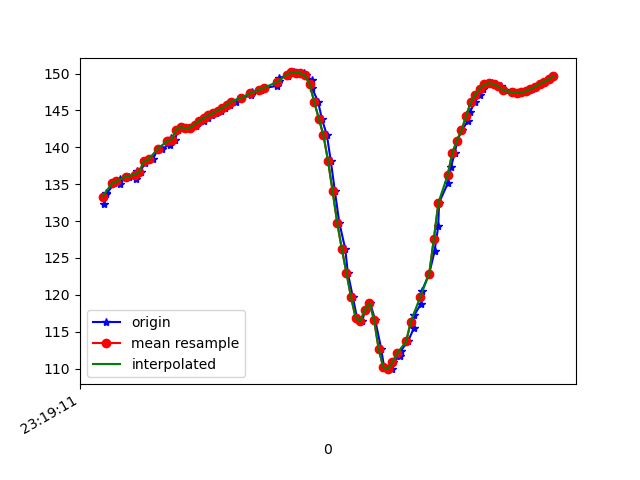

The file beside this chart, header and first rows:
1617837551848, 533195378103587, 132.35376, 25.253132, -21.264063
1617837551853, 533195397334357, 133.9, 26.09, -21.63
1617837551856, 533195416565127, 133.6, 26.16, -21.18
1617837551891, 533195435795897, 135.1, 27.3, -21.62
1617837551915, 533195455026667, 135, 27.18, -21.29
1617837551918, 533195474257437, 135.7, 28.23, -21.21
1617837551953, 533195493488207, 136, 28.08, -21.24
1617837551987, 533195512718977, 135.7, 28.42, -20.93
1617837551989, 533195531949747, 136.8, 28.53, -21.72
1617837552005, 533195551180517, 136.7, 28.3, -21.41
1617837552023, 533195570411287, 137.9, 29.07, -21.83
1617837552037, 533195589642057, 138.4, 28.58, -22.05
1617837552058, 533195608872827, 138.4, 28.47, -21.91
1617837552082, 533195628103597, 139.8, 28.4, -22.88
1617837552098, 533195647334367, 139.8, 27.93, -22.52
1617837552134, 533195666565137, 140.4, 28.71, -22.6
1617837552136, 533195685795907, 141.3, 28.69, -23.12
1617837552154, 533195705026677, 141.1, 28.72, -22.68
1617837552170, 533195724257447, 142.4, 29.9, -23.51
1617837552184, 533195743488217, 142.8, 29.78, -24.14
1617837552203, 533195762718987, 142.6, 29.73, -23.86
1617837552220, 533195781949757, 142.7, 29.7, -23.73
1617837552247, 533195801180527, 142.9, 29.64, -23.72
1617837552257, 533195820411297, 143.3, 29.63, -23.72
1617837552279, 533195839642067, 143.6, 29.63, -23.7
1617837552297, 533195858872837, 144, 29.6, -23.69
1617837552317, 533195878103607, 144.3, 29.55, -23.66
1617837552335, 533195897334377, 144.7, 29.51, -23.62
1617837552355, 533195916565147, 145, 29.52, -23.61
1617837552373, 533195935795917, 145.3, 29.62, -23.67
1617837552394, 533195955026687, 145.7, 29.81, -23.79
1617837552418, 533195974257457, 146.2, 30.02, -23.96
1617837552444, 533195993488227, 146.7, 30.21, -24.12
1617837552485, 533196012718997, 147.1, 30.44, -24.26
1617837552488, 533196031949767, 147.3, 30.74, -24.37
1617837552490, 533196051180537, 147.5, 31.1, -24.48
1617837552529, 533196070411307, 147.8, 31.5, -24.67
1617837552548, 533196089642077, 148.1, 31.75, -24.97
1617837552600, 533196108872847, 148.3, 31.69, -25.28
1617837552603, 533196128231000, 148.7, 31.38, -25.66
1617837552605, 533196147461770, 149, 30.93, -26.17
1617837552608, 533196166692540, 149.4, 30.3, -26.72
1617837552648, 533196185923310, 149.7, 29.61, -27.17
1617837552658, 533196205154080, 150, 29.08, -27.49
1617837552674, 533196224384850, 150.2, 28.86, -27.63
1617837552695, 533196243615620, 150.1, 29.06, -27.47
1617837552715, 533196262846390, 150, 29.79, -26.88
1617837552726, 533196282077160, 149.8, 30.94, -25.65
1617837552749, 533196301307930, 149.1, 32.37, -23.56
1617837552751, 533196320538700, 148, 33.98, -20.54
1617837552777, 533196339769470, 146.2, 35.36, -16.43
1617837552793, 533196359000240, 143.9, 36.44, -11.16
1617837552815, 533196378231010, 141.7, 37.67, -5.037
1617837552832, 533196397461780, 138.2, 38.35, 2.686
1617837552850, 533196416692550, 134, 38.75, 11.49
1617837552869, 533196435923320, 129.8, 38.96, 20.58
1617837552895, 533196455154090, 126.2, 39.04, 29.44
1617837552906, 533196474384860, 123, 38.99, 38.3
1617837552928, 533196493615630, 119.7, 38.71, 46.59
1617837552946, 533196512846400, 116.9, 37.98, 53.21
1617837552968, 533196532077170, 116.4, 36.64, 57.55
... 43 more rows
